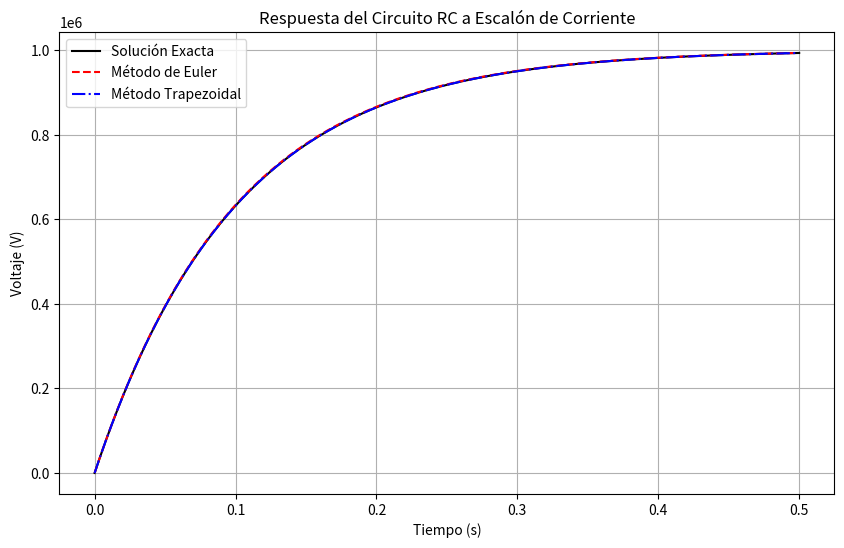
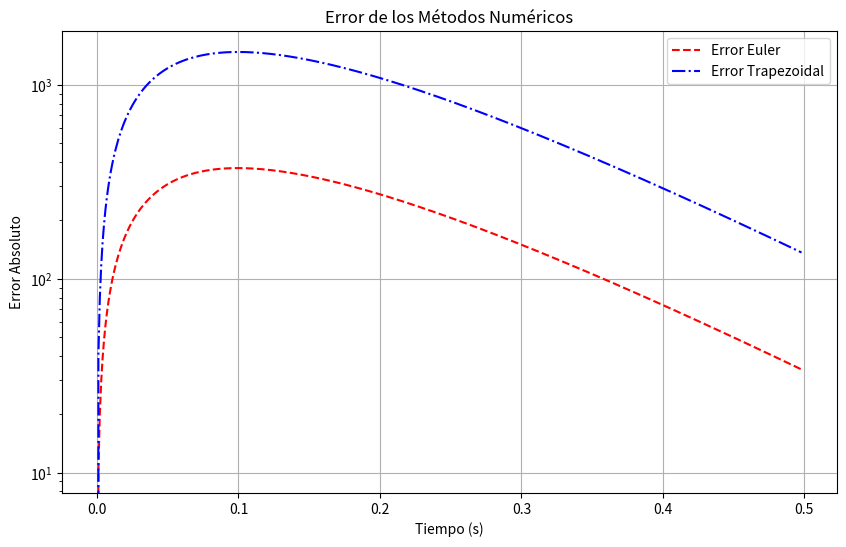

Generate these figures, in order, with matplotlib:
import numpy as np
import matplotlib.pyplot as plt

# Parámetros del circuito
R = 1e6  # 1MΩ
C = 0.1e-6  # 0.1µF
tau = R * C  # Constante de tiempo
I = 1.0  # 1A

# Configuración de la simulación
t_start = 0
t_end = 5 * tau  # Simulamos hasta 5 constantes de tiempo
dt = tau / 100  # Paso de tiempo
steps = int((t_end - t_start) / dt)


# Solución analítica exacta
def exact_solution(t):
    return I * R * (1 - np.exp(-t / tau))


# Método de Euler
def euler_method():
    V = np.zeros(steps)
    t = np.zeros(steps)
    V[0] = 0  # Condición inicial

    for i in range(1, steps):
        t[i] = t[i - 1] + dt
        dVdt = (I - V[i - 1] / R) / C
        V[i] = V[i - 1] + dVdt * dt

    return t, V


# Método Trapezoidal
def trapezoidal_method():
    V = np.zeros(steps)
    t = np.zeros(steps)
    V[0] = 0  # Condición inicial

    for i in range(1, steps):
        t[i] = t[i - 1] + dt
        # Predictor (Euler)
        dVdt_prev = (I - V[i - 1] / R) / C
        V_pred = V[i - 1] + dVdt_prev * dt
        # Corrector (Trapezoidal)
        dVdt_new = (I - V_pred / R) / C
        V[i] = V[i - 1] + (dVdt_prev + dVdt_new) * dt / 2

    return t, V


# Ejecutar simulaciones
t_euler, V_euler = euler_method()
t_trap, V_trap = trapezoidal_method()
t_exact = np.linspace(t_start, t_end, steps)
V_exact = exact_solution(t_exact)

# Graficar resultados
plt.figure(figsize=(10, 6))
plt.plot(t_exact, V_exact, 'k-', label='Solución Exacta')
plt.plot(t_euler, V_euler, 'r--', label='Método de Euler')
plt.plot(t_trap, V_trap, 'b-.', label='Método Trapezoidal')
plt.xlabel('Tiempo (s)')
plt.ylabel('Voltaje (V)')
plt.title('Respuesta del Circuito RC a Escalón de Corriente')
plt.legend()
plt.grid(True)
plt.show()

# Calcular errores
error_euler = np.abs(V_euler - V_exact)
error_trap = np.abs(V_trap - V_exact)

plt.figure(figsize=(10, 6))
plt.semilogy(t_euler, error_euler, 'r--', label='Error Euler')
plt.semilogy(t_trap, error_trap, 'b-.', label='Error Trapezoidal')
plt.xlabel('Tiempo (s)')
plt.ylabel('Error Absoluto')
plt.title('Error de los Métodos Numéricos')
plt.legend()
plt.grid(True)
plt.show()
